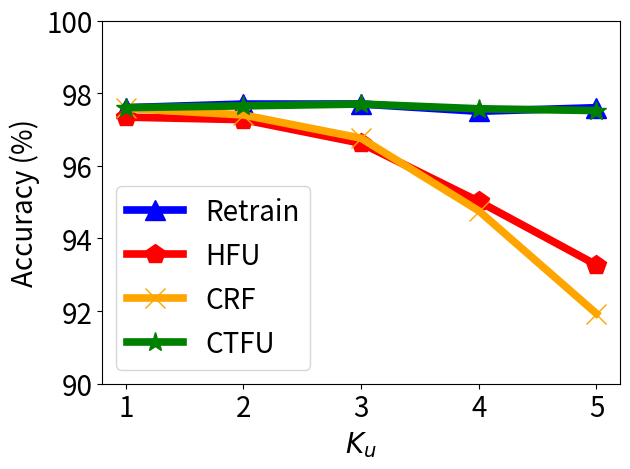

Python code for this plot:


import numpy as np
import matplotlib.pyplot as plt

epsilon = 3
beta = 1 / epsilon


x=[1, 2, 3, 4, 5]
# validation_for_plt =[97,95.8600, 94.9400, 93.5400, 93.2400]
# attack_for_plt=[0, 0.3524, 0, 0.1762, 0.1762]
# basic_for_plt=[99.8, 99.8, 99.8, 99.8, 99.8]

labels = ['1', '2', '3', '4', '5']
unl_fr = [97.6, 97.7, 97.7, 97.5, 97.6]
unl_br = [97.58, 97.4, 96.76, 94.76, 91.93]
unl_self_r = [97.6, 97.65, 97.7, 97.57, 97.52]
unl_hess_r = [97.34,  97.27, 96.62, 95.02, 93.27]



plt.figure()
#plt.figure(figsize=(8, 5.3))

l_w=5.5
m_s=15

plt.plot(x, unl_fr, color='blue', marker='^', label='Retrain',linewidth=l_w, markersize=m_s)
plt.plot(x, unl_hess_r, color='r',  marker='p',  label='HFU',linewidth=l_w, markersize=m_s)
plt.plot(x, unl_br, color='orange',  marker='x',  label='CRF',linewidth=l_w,  markersize=m_s)
plt.plot(x, unl_self_r, color='g',  marker='*',  label='CTFU',linewidth=l_w, markersize=m_s)

# plt.plot(x, y_sa03, color='r',  marker='2',  label='AAAI21 A_acc, pr=0.3',linewidth=3, markersize=8)
# plt.plot(x, y_sa05, color='darkblue',  marker='4',  label='AAAI21 A_acc, pr=0.5',linewidth=3, markersize=8)
# plt.plot(x, y_ma03, color='darkviolet',  marker='3',  label='FedMC A_acc, pr=0.3',linewidth=3, markersize=8)
# plt.plot(x, y_ma05, color='cyan',  marker='p',  label='FedMC A_acc, pr=0.5',linewidth=3, markersize=8)


# plt.grid()
leg = plt.legend(fancybox=True, shadow=True)
# plt.xlabel('Malicious Client Ratio (%)' ,fontsize=16)
plt.ylabel('Accuracy (%)' ,fontsize=20)
my_y_ticks = np.arange(90 ,101,2)
plt.yticks(my_y_ticks,fontsize=20)
plt.xlabel('$K_u$' ,fontsize=20)

plt.xticks(x, labels, fontsize=20)
# plt.title('CIFAR10 IID')
plt.legend(loc='best',fontsize=20)
plt.tight_layout()
#plt.title("MNIST")
plt.rcParams['figure.figsize'] = (2.0, 1)
plt.rcParams['image.interpolation'] = 'nearest'
plt.rcParams['figure.subplot.left'] = 0.11
plt.rcParams['figure.subplot.bottom'] = 0.08
plt.rcParams['figure.subplot.right'] = 0.977
plt.rcParams['figure.subplot.top'] = 0.969
plt.savefig('mnist_acc_ke_curve.png', dpi=200)
plt.show()